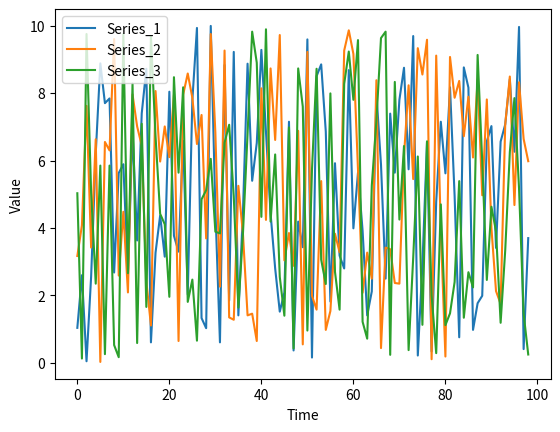

Here is the Python script that generated this plot:
import matplotlib.pyplot as plt
import random
from collections import deque
import time

class RealTimePlotter:
    def __init__(self, plot_length=100, named_series=False):
        self.plot_length = plot_length
        self.y_data = {}
        self.x_data = deque(maxlen=self.plot_length)
        self.named_series = named_series
        self.series_colors = {}
        self.init = True # This flage is used to dump the first data point which might be corrupted due to serial initialization
        
        # Initialize matplotlib
        self.fig, self.ax = plt.subplots()
        plt.ion()  # Turn on interactive mode
        self.fig.show()
        plt.xlabel('Time')
        plt.ylabel('Value')

    def update_plot(self):
        self.ax.clear()
        for series, y_series in self.y_data.items():
            line, = self.ax.plot(self.x_data, y_series, label=series)
            self.series_colors[series] = line.get_color()
        plt.legend()
        plt.xlabel('Time')
        plt.ylabel('Value')
        self.fig.canvas.flush_events()

    def add_data(self, data_str):
        if self.init:
            self.init = False
            return
        try:
            values = data_str.split(',')
            if self.named_series:
                values = [(values[i].strip(), float(values[i+1].strip())) for i in range(0, len(values), 2)]
            else:
                values = [(str(i), float(values[i].strip())) for i in range(len(values))]
        except ValueError:
            print(f"Invalid data: {data_str}")
            return

        for series_name, value in values:
            if series_name not in self.y_data:
                self.y_data[series_name] = deque(maxlen=self.plot_length)
            self.y_data[series_name].append(value)
        self.x_data.append(self.x_data[-1] + 1 if self.x_data else 0)

# Test with randomized data when run standalone
if __name__ == "__main__":
    plotter = RealTimePlotter(plot_length=200, named_series=True)

    for i in range(100):
        random_data = "Series_1, {:.2f}, Series_2, {:.2f}, Series_3, {:.2f}".format(
            random.uniform(0, 10), random.uniform(0, 10), random.uniform(0, 10))
        plotter.add_data(random_data)
        plotter.update_plot()
        time.sleep(0.1)
